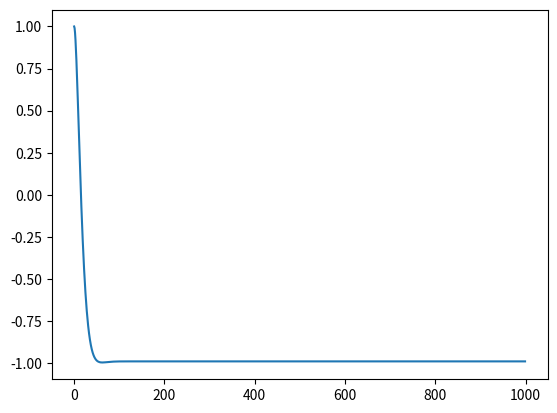

This chart was generated by the following Python code:
#!/usr/bin/env python3
# -*- coding: utf-8 -*-
"""
Created on Fri Sep 20 19:20:41 2019

[redacted]
"""


import numpy as np
import scipy.signal as signal
import scipy
from matplotlib import pyplot as plt

class system:
    def __init__(self):
        self.A = np.array([[0,1],[-1,0]], dtype = np.float64)
        self.B = np.array([[0],[1]], dtype = np.float64)
        self.C = np.array([[1,0],[0,1]], dtype = np.float64)
        self.D = np.array([[0],[0]], dtype = np.float64)
        self.x = np.array([[0],[0]], dtype = np.float64)
        self.delta = 1e-2
        self.discretize(self.delta)
        self.lqr(np.diag(np.array([100,1])),np.diag(np.array([0.01])))

    def discretize(self, delta):
        self.delta = delta
        self.Ad = scipy.linalg.expm(self.A*delta)
        shape = self.A.shape
        self.Bd = np.linalg.inv(self.A)@(scipy.linalg.expm(self.A*delta)-np.eye(shape[0],shape[1]))@self.B
        # (scipy.linalg.expm(self.A*delta)-np.eye(shape[0],shape[1]))@self.B
        self.Cd = self.C
        self.Dd = self.D

    def iterate(self, u):

        self.x = self.Ad@self.x + self.Bd@u
        y = self.Cd@self.x + self.Dd@u

    def simluate(self, init, time):
        out = np.empty((0,2))
        self.x = init
        u = np.array([[0]])
        for i in np.arange(0,time,self.delta):
            u = -self.K@(self.x - np.array([[-1],[0]]))
            self.y = self.Cd@self.x + self.Dd@u
            out = np.vstack((out, np.squeeze(self.y)))
            self.iterate(u)
        return out



    def lqr(self, Q,R):
        """Solve the continuous time lqr controller.

        dx/dt = A x + B u

        cost = integral x.T*Q*x + u.T*R*u
        """
        #ref Bertsekas, p.151

        #first, try to solve the ricatti equation
        X = np.matrix(scipy.linalg.solve_continuous_are(self.A, self.B, Q, R))
        # X = np.matrix(scipy.linalg.solve_discrete_are(self.A, self.B, Q, R))

        #compute the LQR gain
        self.K = np.matrix(scipy.linalg.inv(R)@(self.B.T@X))

        # eigVals, eigVecs = scipy.linalg.eig(A-B@K)


sys = system()
out = sys.simluate(np.array([[1],[0]]), 10)
plt.plot(out[:,0])